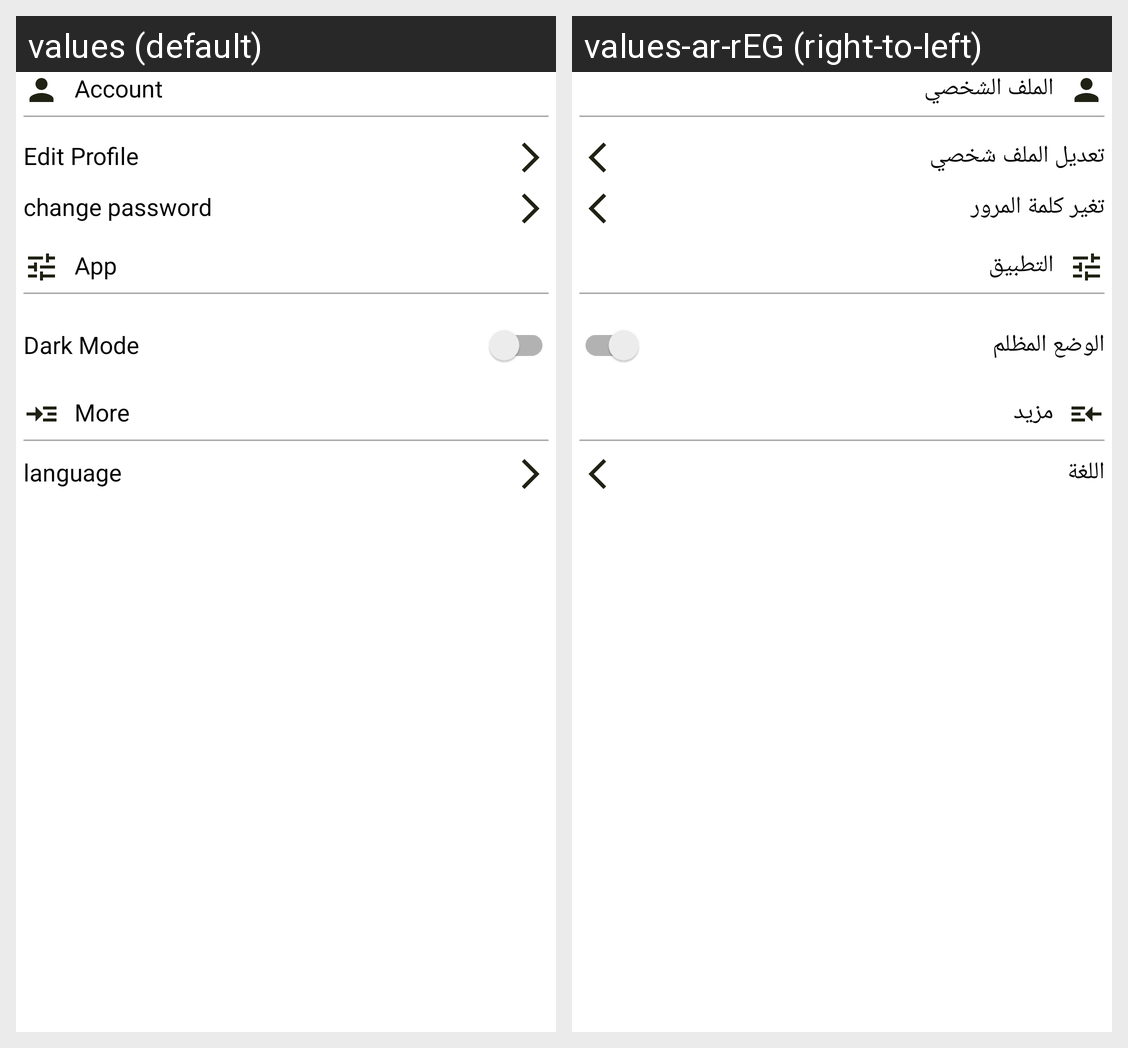

The Android screen above is rendered under two locales of the same app. Produce the string resources it draws, with the default and per-locale values.
Android screen res/layout/fragment_setting.xml rendered under 2 locales, left to right: values (default), values-ar-rEG (right-to-left). Device: Nexus 5 (rendered at 1080×1920; each locale shown at half size, 540×960, under a caption strip naming it); theme Theme.Light.
Strings drawn on this screen, with the default value and each locale's value (text and hints the layout hard-codes, and strings that could not be matched under every locale, appear in the picture but are not listed):

account
  values: Account
  values-ar-rEG: الملف الشخصي

edit_profile
  values: Edit Profile
  values-ar-rEG: تعديل الملف شخصي

change_password
  values: change password
  values-ar-rEG: تغير كلمة المرور

app
  values: App
  values-ar-rEG: التطبيق

dark_mode
  values: Dark Mode
  values-ar-rEG: الوضع المظلم

more
  values: More
  values-ar-rEG: مزيد

language
  values: language
  values-ar-rEG: اللغة
